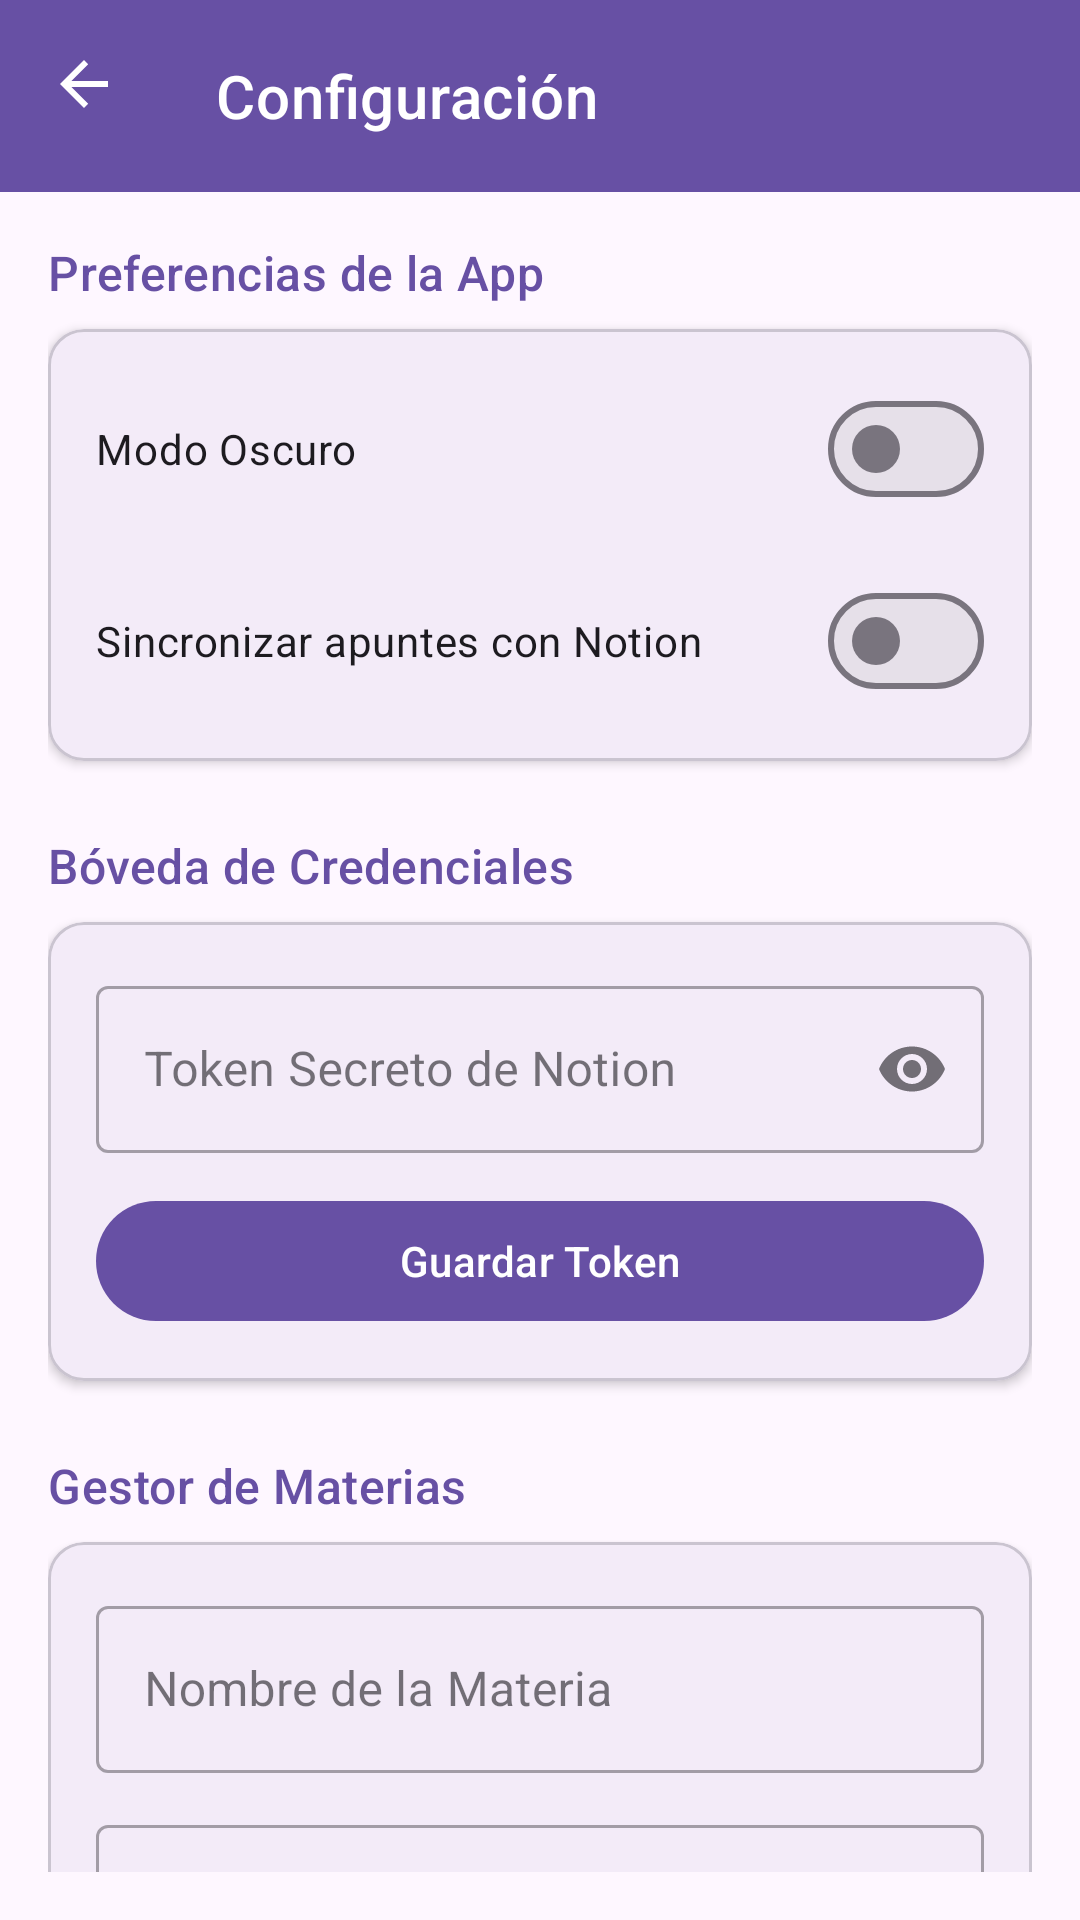

Here is an Android app screen rendered from its layout file. Give the layout XML and the strings, colors and styles it references.
<!-- AndroidManifest.xml: application theme Theme.ApuntesIA -->
<!-- res/layout/activity_config.xml -->
<?xml version="1.0" encoding="utf-8"?>
<androidx.coordinatorlayout.widget.CoordinatorLayout
    xmlns:android="http://schemas.android.com/apk/res/android"
    xmlns:app="http://schemas.android.com/apk/res-auto"
    android:layout_width="match_parent"
    android:layout_height="match_parent">

    <com.google.android.material.appbar.AppBarLayout
        android:layout_width="match_parent"
        android:layout_height="wrap_content">

        <com.google.android.material.appbar.MaterialToolbar
            android:id="@+id/toolbarConfig"
            android:layout_width="match_parent"
            android:layout_height="?attr/actionBarSize"
            app:title="Configuración"
            app:navigationIcon="?attr/homeAsUpIndicator"
            style="@style/Widget.MaterialComponents.Toolbar.Primary" />
    </com.google.android.material.appbar.AppBarLayout>

    <androidx.core.widget.NestedScrollView
        android:layout_width="match_parent"
        android:layout_height="match_parent"
        app:layout_behavior="@string/appbar_scrolling_view_behavior"
        android:padding="16dp">

        <LinearLayout
            android:layout_width="match_parent"
            android:layout_height="wrap_content"
            android:orientation="vertical">

            
            <TextView
                android:layout_width="wrap_content"
                android:layout_height="wrap_content"
                android:text="Preferencias de la App"
                android:textAppearance="?attr/textAppearanceTitleMedium"
                android:textColor="?attr/colorPrimary"
                android:layout_marginBottom="8dp"/>

            <com.google.android.material.card.MaterialCardView
                android:layout_width="match_parent"
                android:layout_height="wrap_content"
                app:cardElevation="2dp"
                android:layout_marginBottom="24dp">

                <LinearLayout
                    android:layout_width="match_parent"
                    android:layout_height="wrap_content"
                    android:orientation="vertical"
                    android:padding="16dp">

                    <com.google.android.material.materialswitch.MaterialSwitch
                        android:id="@+id/switchDarkMode"
                        android:layout_width="match_parent"
                        android:layout_height="wrap_content"
                        android:text="Modo Oscuro" />

                    <com.google.android.material.materialswitch.MaterialSwitch
                        android:id="@+id/switchSyncNotion"
                        android:layout_width="match_parent"
                        android:layout_height="wrap_content"
                        android:layout_marginTop="16dp"
                        android:text="Sincronizar apuntes con Notion" />
                </LinearLayout>
            </com.google.android.material.card.MaterialCardView>

            
            <TextView
                android:layout_width="wrap_content"
                android:layout_height="wrap_content"
                android:text="Bóveda de Credenciales"
                android:textAppearance="?attr/textAppearanceTitleMedium"
                android:textColor="?attr/colorPrimary"
                android:layout_marginBottom="8dp"/>

            <com.google.android.material.card.MaterialCardView
                android:layout_width="match_parent"
                android:layout_height="wrap_content"
                app:cardElevation="2dp"
                android:layout_marginBottom="24dp">

                <LinearLayout
                    android:layout_width="match_parent"
                    android:layout_height="wrap_content"
                    android:orientation="vertical"
                    android:padding="16dp">

                    <com.google.android.material.textfield.TextInputLayout
                        android:layout_width="match_parent"
                        android:layout_height="wrap_content"
                        android:hint="Token Secreto de Notion"
                        app:endIconMode="password_toggle"
                        style="@style/Widget.MaterialComponents.TextInputLayout.OutlinedBox">

                        <com.google.android.material.textfield.TextInputEditText
                            android:id="@+id/etNotionToken"
                            android:layout_width="match_parent"
                            android:layout_height="wrap_content"
                            android:inputType="textPassword" />
                    </com.google.android.material.textfield.TextInputLayout>

                    <com.google.android.material.button.MaterialButton
                        android:id="@+id/btnSaveToken"
                        android:layout_width="match_parent"
                        android:layout_height="wrap_content"
                        android:layout_marginTop="12dp"
                        android:text="Guardar Token" />
                </LinearLayout>
            </com.google.android.material.card.MaterialCardView>

            
            <TextView
                android:layout_width="wrap_content"
                android:layout_height="wrap_content"
                android:text="Gestor de Materias"
                android:textAppearance="?attr/textAppearanceTitleMedium"
                android:textColor="?attr/colorPrimary"
                android:layout_marginBottom="8dp"/>

            <com.google.android.material.card.MaterialCardView
                android:layout_width="match_parent"
                android:layout_height="wrap_content"
                app:cardElevation="2dp"
                android:layout_marginBottom="16dp">

                <LinearLayout
                    android:layout_width="match_parent"
                    android:layout_height="wrap_content"
                    android:orientation="vertical"
                    android:padding="16dp">

                    <com.google.android.material.textfield.TextInputLayout
                        android:layout_width="match_parent"
                        android:layout_height="wrap_content"
                        android:hint="Nombre de la Materia"
                        style="@style/Widget.MaterialComponents.TextInputLayout.OutlinedBox">

                        <com.google.android.material.textfield.TextInputEditText
                            android:id="@+id/etSubjectName"
                            android:layout_width="match_parent"
                            android:layout_height="wrap_content"
                            android:inputType="textCapWords" />
                    </com.google.android.material.textfield.TextInputLayout>

                    <com.google.android.material.textfield.TextInputLayout
                        android:layout_width="match_parent"
                        android:layout_height="wrap_content"
                        android:layout_marginTop="12dp"
                        android:hint="ID de Página (Notion)"
                        style="@style/Widget.MaterialComponents.TextInputLayout.OutlinedBox">

                        <com.google.android.material.textfield.TextInputEditText
                            android:id="@+id/etSubjectId"
                            android:layout_width="match_parent"
                            android:layout_height="wrap_content"
                            android:inputType="text" />
                    </com.google.android.material.textfield.TextInputLayout>

                    <com.google.android.material.button.MaterialButton
                        android:id="@+id/btnAddSubject"
                        android:layout_width="match_parent"
                        android:layout_height="wrap_content"
                        android:layout_marginTop="12dp"
                        android:text="+ Guardar Materia" />
                </LinearLayout>
            </com.google.android.material.card.MaterialCardView>

        </LinearLayout>
    </androidx.core.widget.NestedScrollView>
</androidx.coordinatorlayout.widget.CoordinatorLayout>
<!-- resources referenced by this layout -->
<resources>
  <style name="Theme.ApuntesIA" parent="Base.Theme.ApuntesIA" />
  <style name="Base.Theme.ApuntesIA" parent="Theme.Material3.DayNight.NoActionBar">
          
          
      </style>
</resources>
